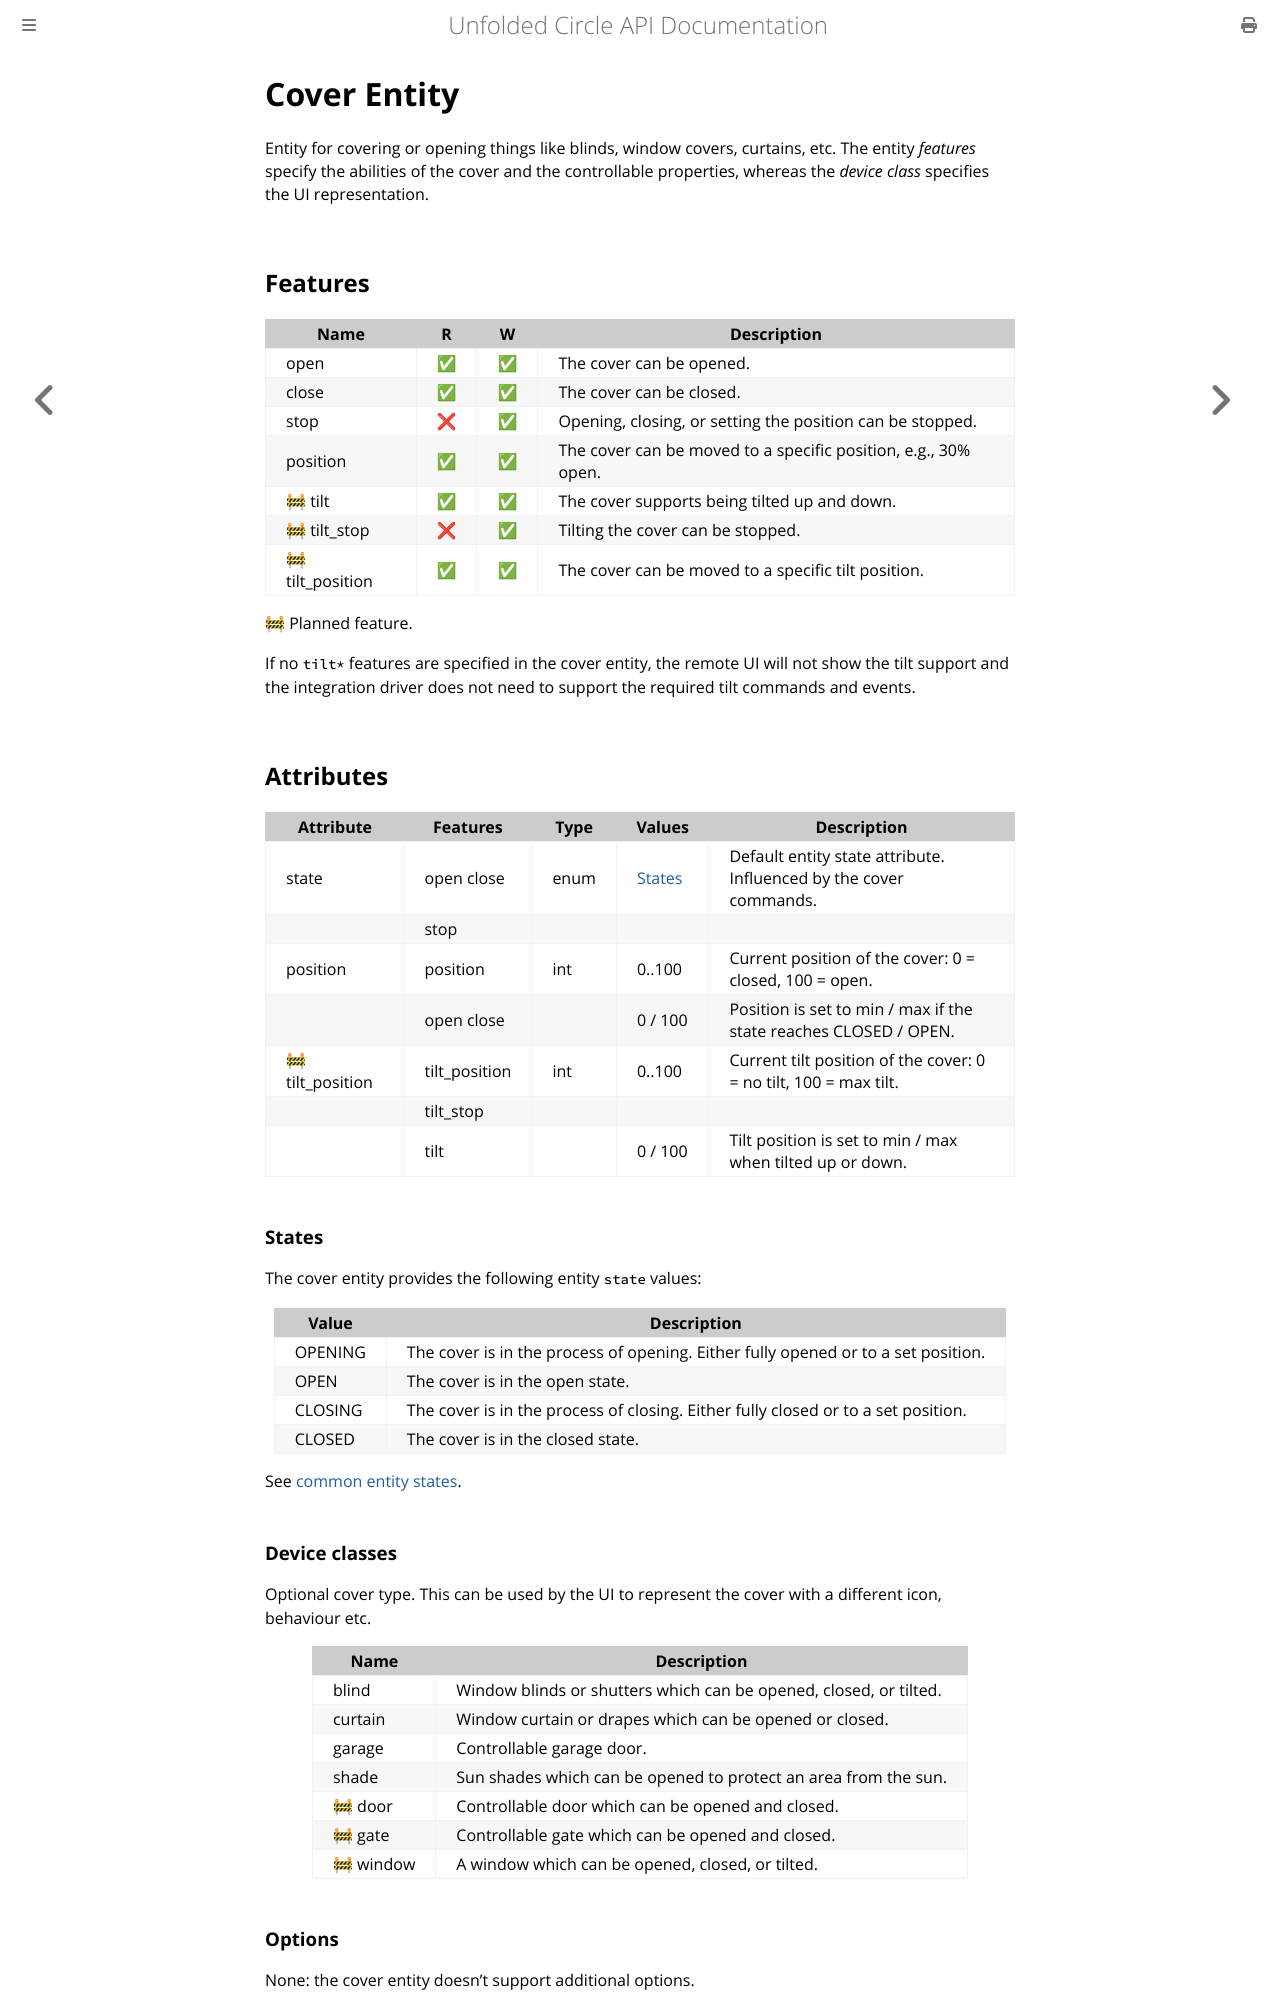

repository: unfoldedcircle/core-api · page: entities/entity_cover.html · generator: mdbook

# Cover Entity

Entity for covering or opening things like blinds, window covers, curtains, etc. The entity _features_ specify the
abilities of the cover and the controllable properties, whereas the _device class_ specifies the UI representation.

## Features

| Name             | R   | W   | Description                                                    |
|------------------|-----|-----|----------------------------------------------------------------|
| open             | ✅   | ✅   | The cover can be opened.                                       |
| close            | ✅   | ✅   | The cover can be closed.                                       |
| stop             | ❌   | ✅   | Opening, closing, or setting the position can be stopped.      |
| position         | ✅   | ✅   | The cover can be moved to a specific position, e.g., 30% open. |
| 🚧 tilt          | ✅   | ✅   | The cover supports being tilted up and down.                   |
| 🚧 tilt_stop     | ❌   | ✅   | Tilting the cover can be stopped.                              |
| 🚧 tilt_position | ✅   | ✅   | The cover can be moved to a specific tilt position.            |

🚧 Planned feature.

If no `tilt*` features are specified in the cover entity, the remote UI will not show the tilt support and the
integration driver does not need to support the required tilt commands and events.

## Attributes

| Attribute        | Features      | Type | Values            | Description                                                       |
|------------------|---------------|------|-------------------|-------------------------------------------------------------------|
| state            | open close    | enum | [States](#states) | Default entity state attribute. Influenced by the cover commands. |
|                  | stop          |      |                   |                                                                   |
| position         | position      | int  | 0..100            | Current position of the cover: 0 = closed, 100 = open.            |
|                  | open close    |      | 0 / 100           | Position is set to min / max if the state reaches CLOSED / OPEN.  |
| 🚧 tilt_position | tilt_position | int  | 0..100            | Current tilt position of the cover: 0 = no tilt, 100 = max tilt.  |
|                  | tilt_stop     |      |                   |                                                                   |
|                  | tilt          |      | 0 / 100           | Tilt position is set to min / max when tilted up or down.         |
